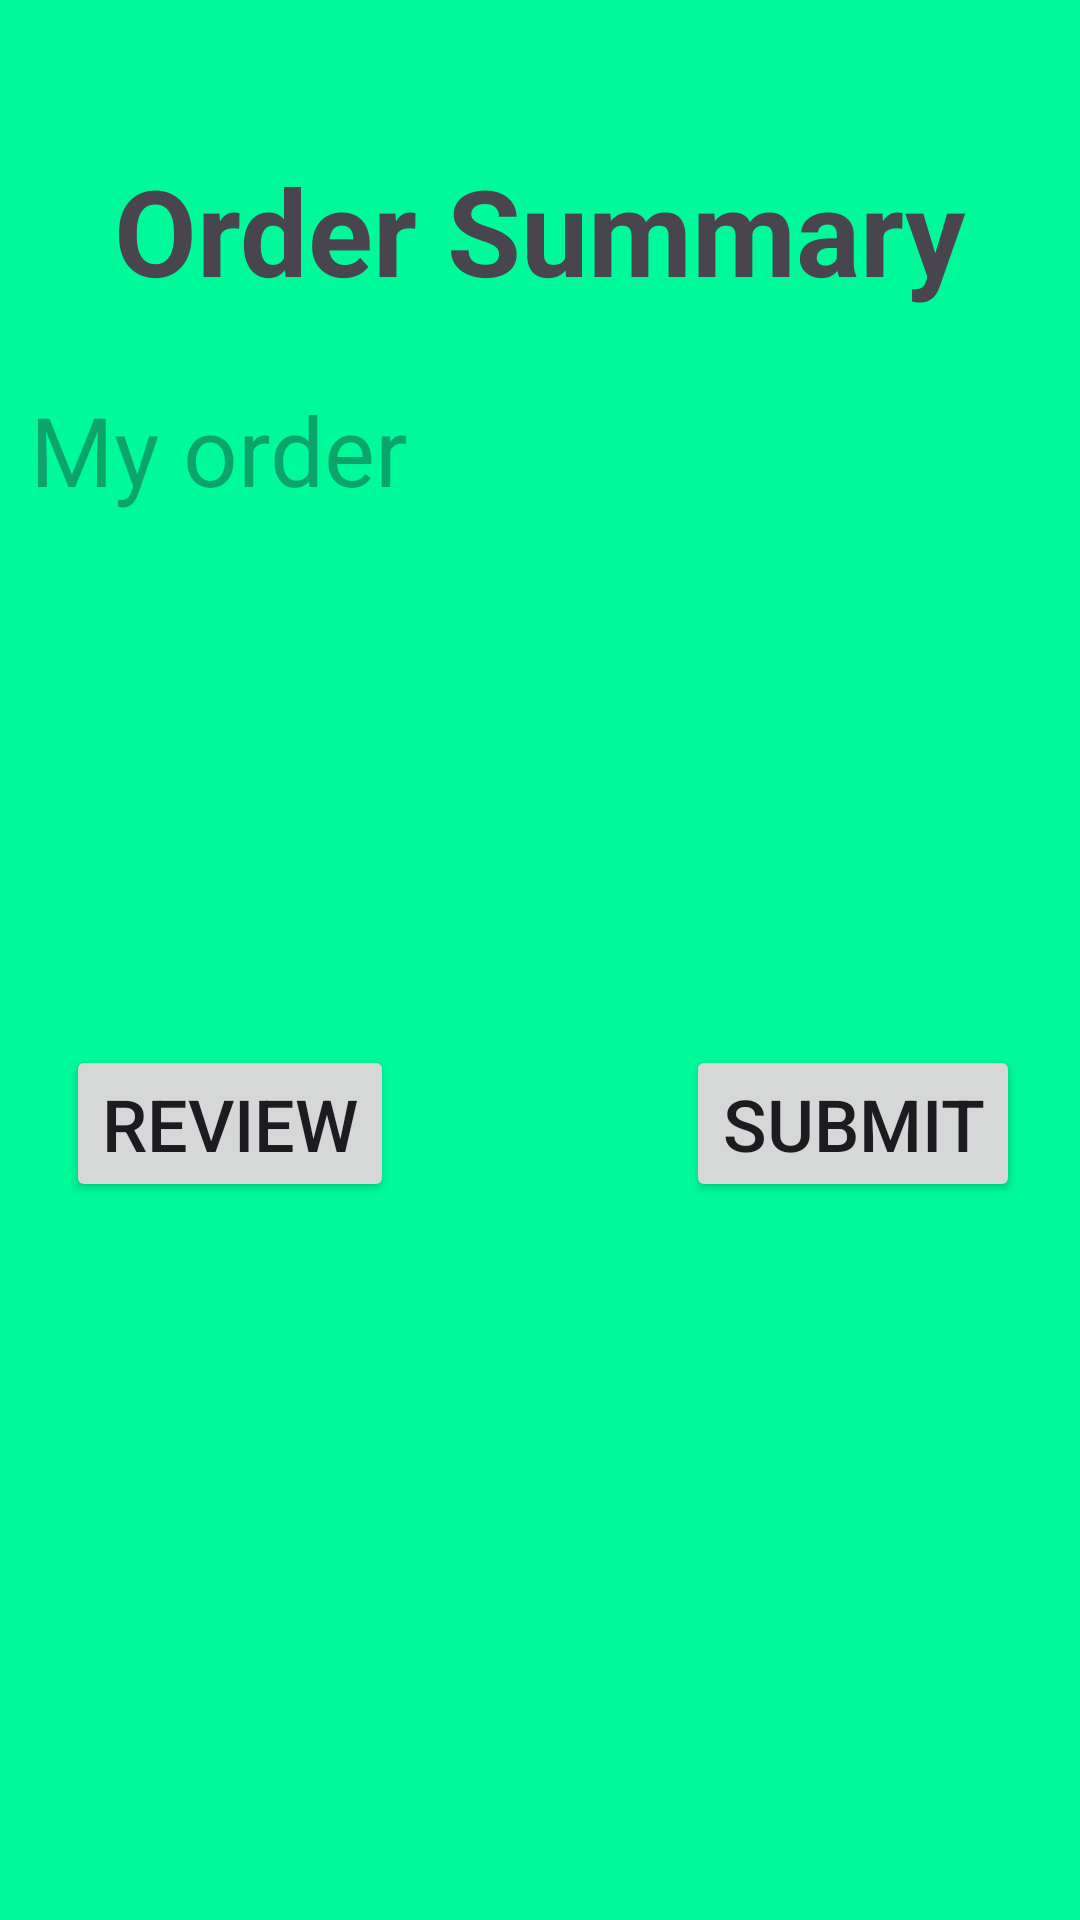

Layout XML and referenced resources for this Android screen:
<!-- AndroidManifest.xml: application theme Theme.AlfaBreakfastApplication -->
<!-- res/layout/activity_order.xml -->
<?xml version="1.0" encoding="utf-8"?>
<LinearLayout xmlns:android="http://schemas.android.com/apk/res/android"
    xmlns:app="http://schemas.android.com/apk/res-auto"
    xmlns:tools="http://schemas.android.com/tools"
    android:layout_width="match_parent"
    android:layout_height="match_parent"
    tools:context=".OrderActivity"
    android:orientation="vertical"
    android:background="#00FA9A">

    <TextView
        android:layout_width="wrap_content"
        android:layout_height="wrap_content"
        android:text="Order Summary"
        android:textSize="40sp"
        android:textStyle="bold"
        android:layout_gravity="center"
        android:layout_marginTop="50dp"/>

    <TextView
        android:id="@+id/summary"
        android:layout_width="match_parent"
        android:hint="My order"
        android:textSize="32sp"
        android:layout_height="200dp"
        android:layout_marginTop="25dp"
        android:layout_marginLeft="10dp"
        android:layout_marginRight="10dp"/>

    <RelativeLayout
        android:layout_width="match_parent"
        android:layout_height="wrap_content">

        <Button
            android:id="@+id/btn_review"
            android:layout_width="wrap_content"
            android:layout_height="wrap_content"
            android:layout_alignParentStart="true"
            android:layout_marginStart="22dp"
            android:layout_marginTop="20dp"
            android:layout_marginEnd="20dp"
            android:layout_marginBottom="20dp"
            android:text="Review"
            android:textSize="24sp" />

        <Button
            android:id="@+id/btn_submit"
            android:layout_width="wrap_content"
            android:layout_height="wrap_content"
            android:text="Submit"
            android:textSize="24sp"
            android:layout_margin="20dp"
            android:layout_alignParentEnd="true"/>
    </RelativeLayout>


</LinearLayout>
<!-- resources referenced by this layout -->
<resources>
  <style name="Theme.AlfaBreakfastApplication" parent="Base.Theme.AlfaBreakfastApplication" />
  <style name="Base.Theme.AlfaBreakfastApplication" parent="Theme.Material3.DayNight.NoActionBar">
          
          
      </style>
</resources>
